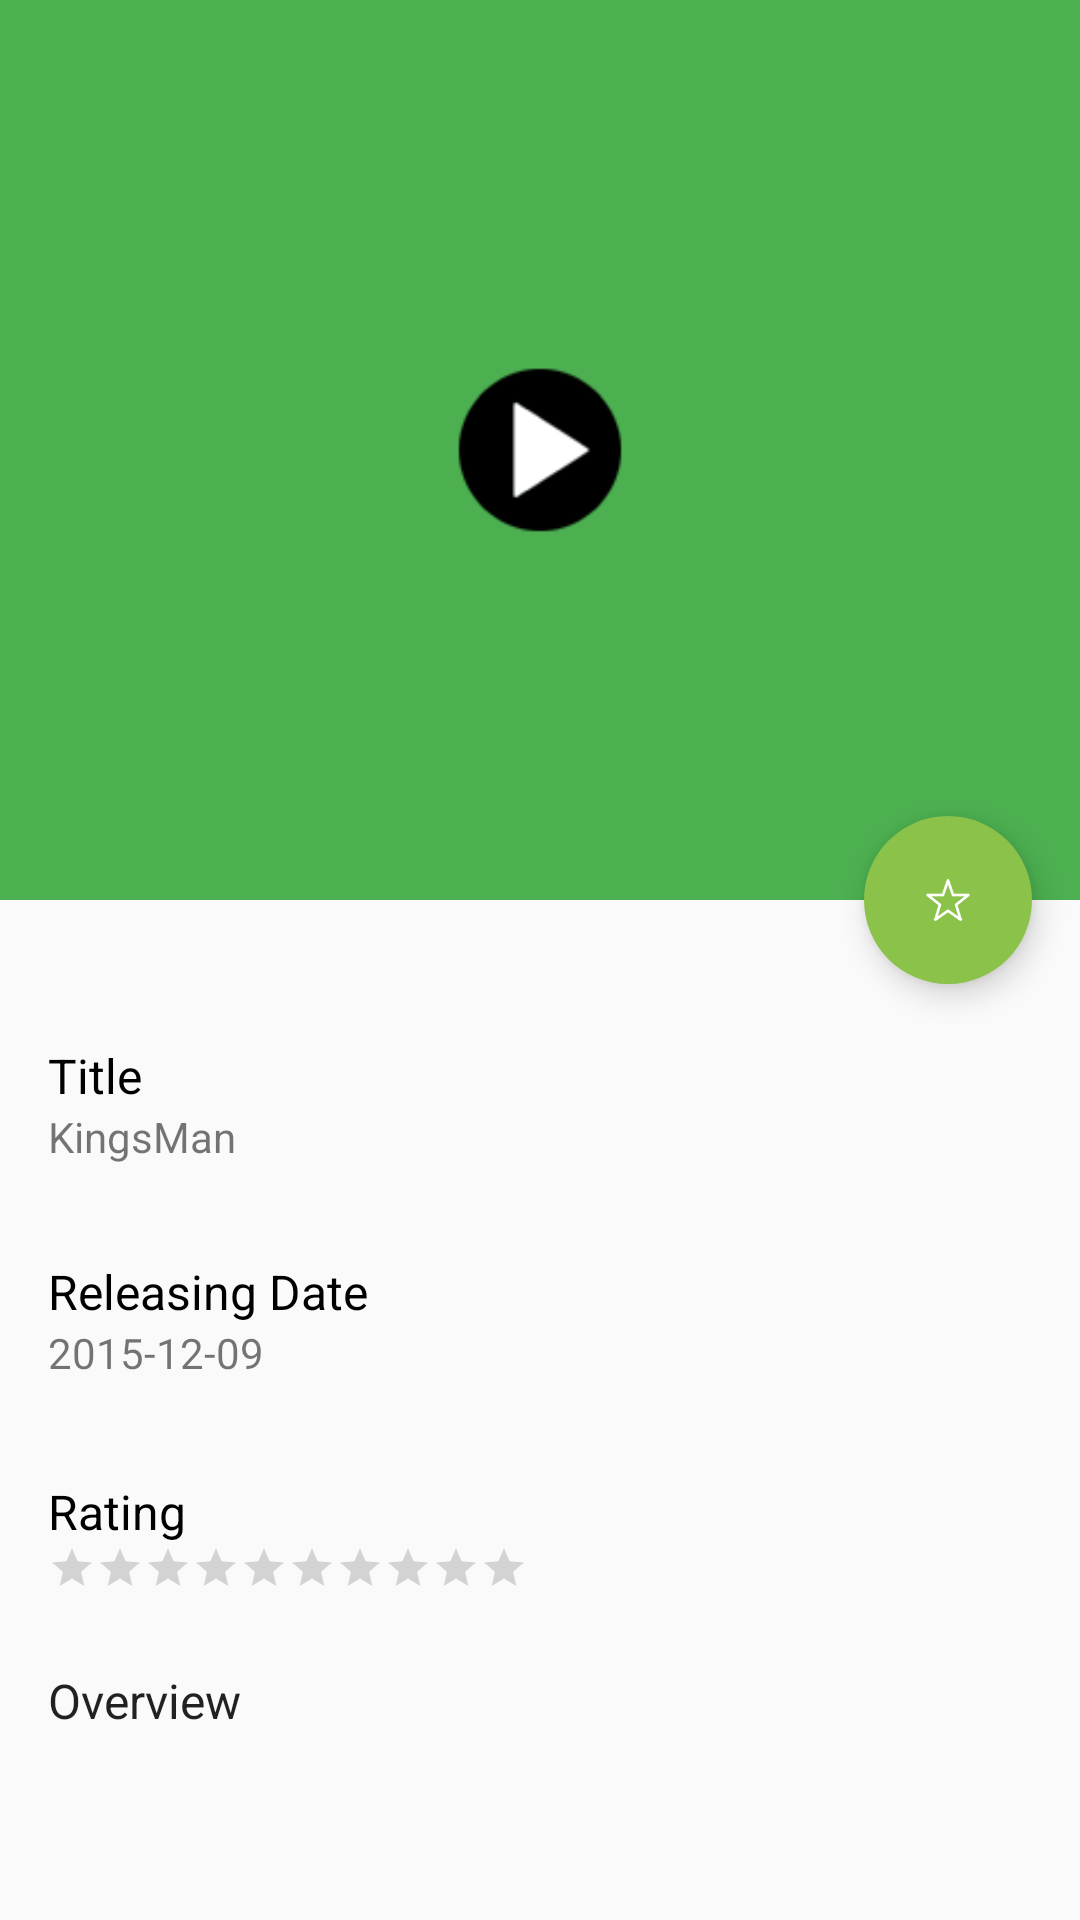

The Android layout XML behind this screen, and the referenced resources:
<!-- AndroidManifest.xml: application theme AppTheme -->
<!-- res/layout/fragment_movie_detail_duplicate.xml -->
<?xml version="1.0" encoding="utf-8"?>
<android.support.design.widget.CoordinatorLayout xmlns:android="http://schemas.android.com/apk/res/android"
    xmlns:app="http://schemas.android.com/apk/res-auto"
    android:layout_width="match_parent"
    android:layout_height="match_parent"
    android:fitsSystemWindows="true">
    
    <android.support.design.widget.AppBarLayout
        android:id="@+id/app_bar_layout"
        android:layout_width="match_parent"
        android:layout_height="wrap_content"
        android:fitsSystemWindows="true"
        android:theme="@style/ThemeOverlay.AppCompat.Dark.ActionBar">

        <android.support.design.widget.CollapsingToolbarLayout
            android:id="@+id/collapsing_toolbar"
            android:layout_width="match_parent"
            android:layout_height="match_parent"
            android:fitsSystemWindows="true"
            app:contentScrim="?attr/colorPrimary"
            app:expandedTitleMarginEnd="64dp"
            app:expandedTitleMarginStart="48dp"
            app:layout_scrollFlags="scroll|exitUntilCollapsed">

            <ImageView
                android:id="@+id/img_movie_poster"
                android:layout_width="match_parent"
                android:layout_height="300dp"
                android:fitsSystemWindows="true"
                android:scaleType="centerCrop"
                app:layout_collapseMode="parallax" />

            <ImageView
                android:id="@+id/iv_play_movie"
                android:layout_width="90dp"
                android:layout_height="90dp"
                android:layout_gravity="center"
                android:alpha="1"
                android:src="@drawable/ic_play_button" />

            <android.support.v7.widget.Toolbar
                android:id="@+id/toolbar"
                android:layout_width="match_parent"
                android:layout_height="?attr/actionBarSize"
                app:layout_collapseMode="pin"
                app:popupTheme="@style/ThemeOverlay.AppCompat.Light" />
        </android.support.design.widget.CollapsingToolbarLayout>

    </android.support.design.widget.AppBarLayout>

    <android.support.v4.widget.NestedScrollView
        android:id="@+id/scroll"
        android:layout_width="match_parent"
        android:layout_height="match_parent"
        android:clipToPadding="false"
        app:layout_behavior="@string/appbar_scrolling_view_behavior">


        <LinearLayout
            android:id="@+id/rl_rating_info"
            android:layout_width="match_parent"
            android:layout_height="wrap_content"
            android:layout_marginLeft="16dp"
            android:layout_marginRight="16dp"
            android:layout_marginTop="32dp"
            android:orientation="vertical">

            <LinearLayout
                android:layout_width="match_parent"
                android:layout_height="72dp">

                <LinearLayout
                    android:layout_width="match_parent"
                    android:layout_height="wrap_content"
                    android:layout_gravity="center_vertical"
                    android:orientation="vertical">

                    <TextView
                        style="@style/TextAppearance.AppCompat.Subhead"
                        android:layout_width="match_parent"
                        android:layout_height="wrap_content"
                        android:text="Title"
                        android:textColor="@color/white"
                        android:textSize="16sp" />

                    <TextView
                        android:id="@+id/tv_movie_title"
                        android:layout_width="match_parent"
                        android:layout_height="match_parent"
                        android:text="KingsMan" />
                </LinearLayout>

            </LinearLayout>

            <LinearLayout
                android:layout_width="match_parent"
                android:layout_height="72dp">

                <LinearLayout
                    android:layout_width="match_parent"
                    android:layout_height="wrap_content"
                    android:layout_gravity="center_vertical"
                    android:orientation="vertical">

                    <TextView
                        style="@style/TextAppearance.AppCompat.Subhead"
                        android:layout_width="match_parent"
                        android:layout_height="wrap_content"
                        android:text="Releasing Date"
                        android:textColor="@color/white"
                        android:textSize="16sp" />

                    <TextView
                        android:id="@+id/tv_releasing_date"
                        android:layout_width="match_parent"
                        android:layout_height="match_parent"
                        android:text="2015-12-09" />
                </LinearLayout>

            </LinearLayout>

            <LinearLayout
                android:layout_width="match_parent"
                android:layout_height="72dp"
                android:layout_marginBottom="8dp">

                <LinearLayout
                    android:layout_width="match_parent"
                    android:layout_height="wrap_content"
                    android:layout_gravity="center_vertical"
                    android:orientation="vertical">

                    <TextView
                        style="@style/TextAppearance.AppCompat.Subhead"
                        android:layout_width="match_parent"
                        android:layout_height="wrap_content"
                        android:text="Rating"
                        android:textColor="@color/white"
                        android:textSize="16sp" />

                    <RatingBar
                        android:id="@+id/rb_movie_rating"
                        style="?android:attr/ratingBarStyleSmall"
                        android:layout_width="wrap_content"
                        android:layout_height="wrap_content"
                        android:max="10"
                        android:numStars="10" />
                </LinearLayout>
            </LinearLayout>


            <LinearLayout
                android:layout_width="match_parent"
                android:layout_height="wrap_content"
                android:orientation="vertical">

                <LinearLayout
                    android:layout_width="match_parent"
                    android:layout_height="wrap_content"
                    android:layout_gravity="center_vertical"
                    android:orientation="vertical">

                    <TextView
                        style="@style/TextAppearance.AppCompat.Headline"
                        android:layout_width="match_parent"
                        android:layout_height="wrap_content"
                        android:gravity="center_vertical"
                        android:text="Overview"
                        android:textSize="16sp" />

                    <TextView
                        android:id="@+id/tv_overview"
                        android:layout_width="match_parent"
                        android:layout_height="match_parent" />
                </LinearLayout>
            </LinearLayout>

            
            <LinearLayout
                android:id="@+id/ll_comments"
                android:layout_width="match_parent"
                android:layout_height="wrap_content"
                android:orientation="vertical">

            </LinearLayout>
        </LinearLayout>

    </android.support.v4.widget.NestedScrollView>

    <android.support.design.widget.FloatingActionButton
        android:id="@+id/fab"
        style="@style/FabStyle"
        app:borderWidth="0dp"
        app:fabSize="normal"
        app:layout_anchor="@id/app_bar_layout"
        app:layout_anchorGravity="bottom|right|end" />


</android.support.design.widget.CoordinatorLayout>
<!-- resources referenced by this layout -->
<resources>
  <color name="white">#000000</color>
  <!-- drawable ic_play_button: png bitmap (drawable-hdpi, 933 bytes) -->
  <style name="FabStyle">
          <item name="android:layout_width">wrap_content</item>
          <item name="android:layout_height">wrap_content</item>
          <item name="android:layout_margin">@dimen/spacing_large</item>
          <item name="android:src">@drawable/ic_unfav</item>
          <item name="borderWidth">0dp</item>
          <item name="elevation">6dp</item>
          <item name="pressedTranslationZ">12dp</item>
          <item name="rippleColor">@android:color/white</item>
      </style>
  <style name="AppTheme" parent="Theme.AppCompat.Light.NoActionBar">
          
          <item name="colorPrimary">@color/primary</item>
          <item name="colorPrimaryDark">@color/primary_dark</item>
          <item name="colorAccent">@color/accent</item>
          <item name="android:windowTranslucentStatus">true</item>
  
          
          <item name="preferenceTheme">@style/PreferenceThemeOverlay</item>
      </style>
  <dimen name="spacing_large">16dp</dimen>
  <!-- drawable ic_unfav: png bitmap (drawable-mdpi, 795 bytes) -->
  <color name="primary">#4CAF50</color>
  <color name="primary_dark">#388E3C</color>
  <color name="accent">#8BC34A</color>
</resources>
